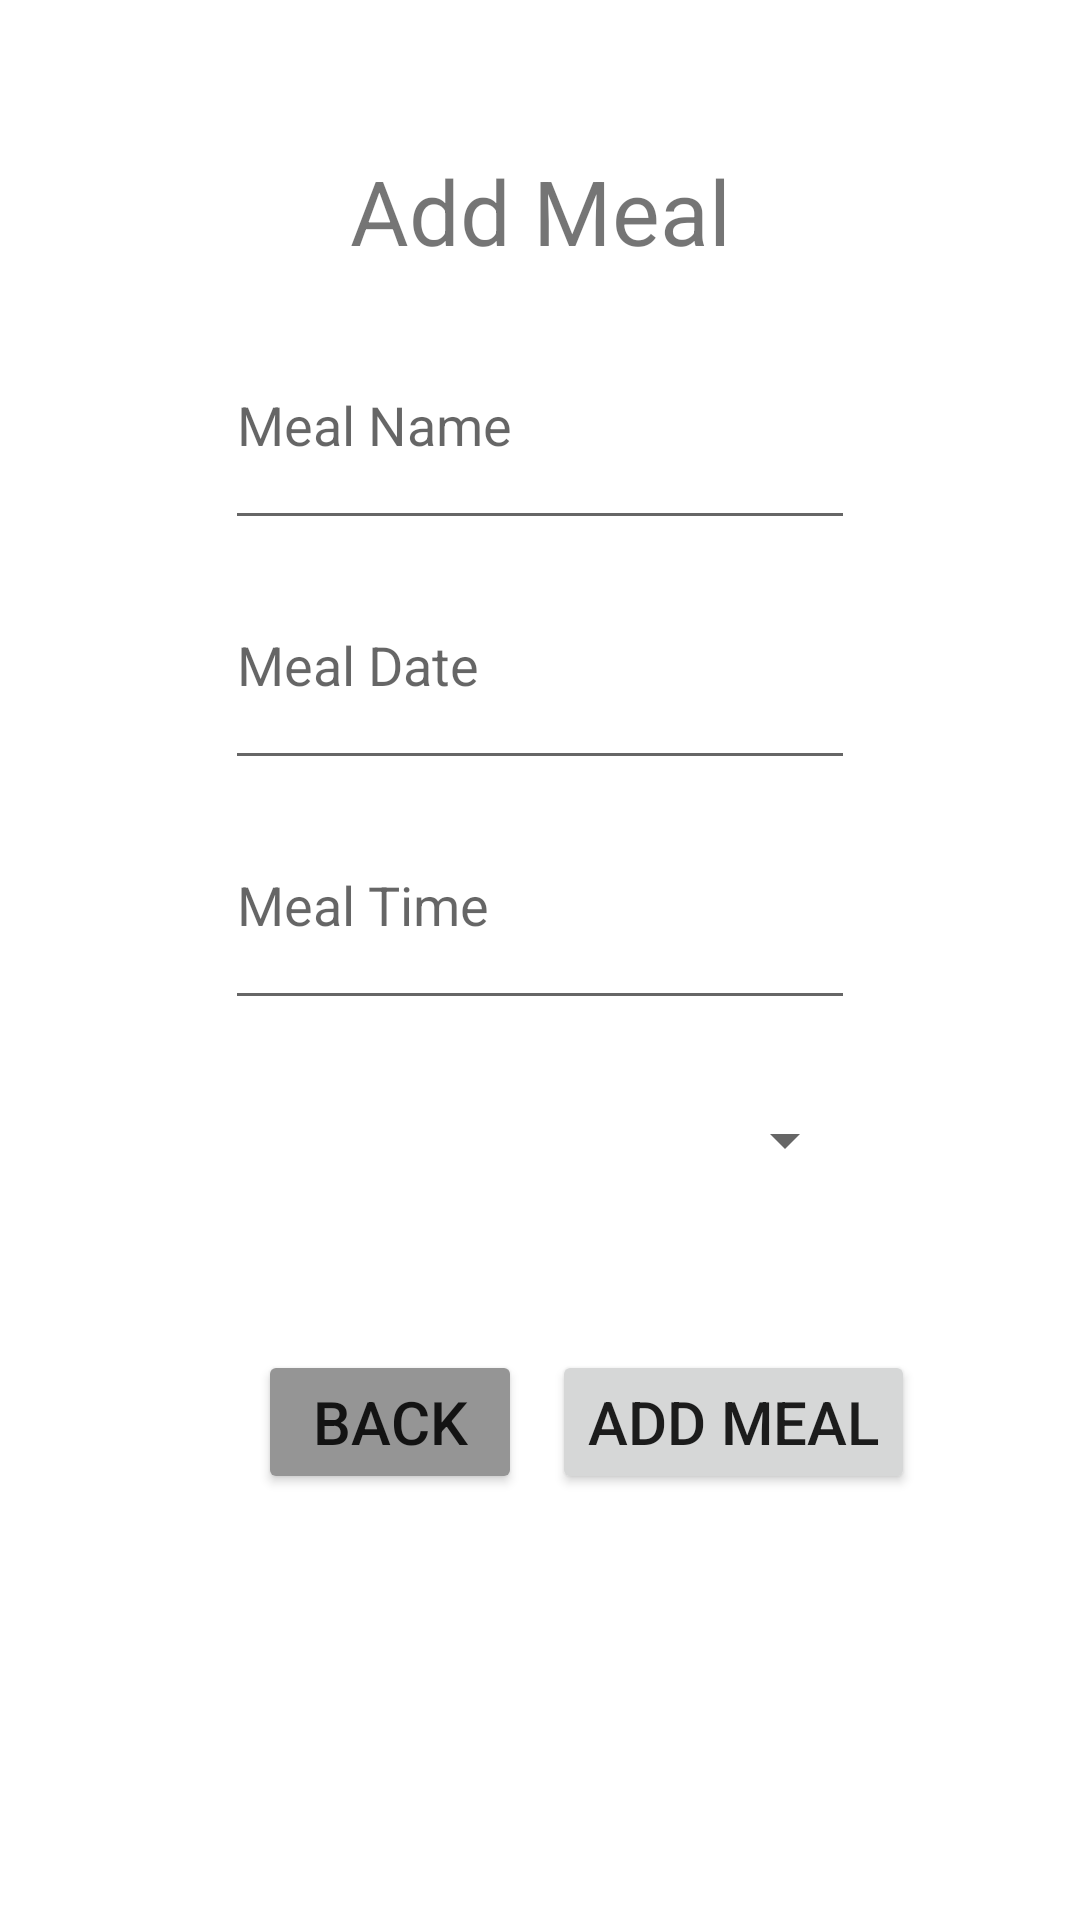

Produce the Android XML layout that renders to this screen, including the resource entries it uses.
<!-- AndroidManifest.xml: activity theme Theme.Mobdevportfolio -->
<!-- res/layout/activity_add_meal.xml -->
<?xml version="1.0" encoding="utf-8"?>
<androidx.constraintlayout.widget.ConstraintLayout xmlns:android="http://schemas.android.com/apk/res/android"
    xmlns:tools="http://schemas.android.com/tools"
    android:layout_width="match_parent"
    android:layout_height="match_parent"
    xmlns:app="http://schemas.android.com/apk/res-auto">

    <EditText
        android:id="@+id/mealName_et"
        android:layout_width="wrap_content"
        android:layout_height="80dp"
        android:layout_marginTop="100dp"
        android:ems="10"
        android:hint="Meal Name"
        android:inputType="text"
        app:layout_constraintEnd_toEndOf="parent"
        app:layout_constraintStart_toStartOf="parent"
        app:layout_constraintTop_toTopOf="parent" />

    <EditText
        android:id="@+id/mealDate_et"
        android:layout_width="wrap_content"
        android:layout_height="80dp"
        android:ems="10"
        android:hint="Meal Date"
        android:inputType="text"
        app:layout_constraintEnd_toEndOf="parent"
        app:layout_constraintStart_toStartOf="parent"
        app:layout_constraintTop_toBottomOf="@+id/mealName_et" />

    <EditText
        android:id="@+id/mealTime_et"
        android:layout_width="wrap_content"
        android:layout_height="80dp"
        android:ems="10"
        android:hint="Meal Time"
        android:inputType="text"
        app:layout_constraintEnd_toEndOf="parent"
        app:layout_constraintStart_toStartOf="parent"
        app:layout_constraintTop_toBottomOf="@+id/mealDate_et" />

    <Spinner
        android:id="@+id/spinner"
        android:layout_width="211dp"
        android:layout_height="80dp"

        app:layout_constraintEnd_toEndOf="parent"
        app:layout_constraintStart_toStartOf="parent"
        app:layout_constraintTop_toBottomOf="@+id/mealTime_et" />

    <TextView
        android:id="@+id/pleaseGoBack"
        android:layout_width="wrap_content"
        android:layout_height="wrap_content"
        android:layout_marginTop="48dp"
        android:text="@string/please_go_back"
        android:textColor="@android:color/holo_red_dark"
        android:visibility="invisible"
        app:layout_constraintEnd_toEndOf="@+id/spinner"
        app:layout_constraintTop_toTopOf="@+id/spinner" />

    <TextView
        android:id="@+id/noPetsInDatabase"
        android:layout_width="wrap_content"
        android:layout_height="wrap_content"
        android:layout_marginTop="28dp"
        android:text="@string/no_pets_in_database"
        android:textColor="@android:color/holo_red_dark"
        android:visibility="invisible"
        app:layout_constraintEnd_toEndOf="@+id/spinner"
        app:layout_constraintTop_toTopOf="@+id/spinner" />

    <TextView
        android:id="@+id/addMealView"
        android:layout_width="wrap_content"
        android:layout_height="wrap_content"
        android:layout_marginTop="50dp"
        android:text="@string/add_meal"
        android:textSize="30sp"
        app:layout_constraintEnd_toEndOf="parent"
        app:layout_constraintStart_toStartOf="parent"
        app:layout_constraintTop_toTopOf="parent" />

    <Button
        android:id="@+id/addMealButton"
        android:layout_width="wrap_content"
        android:layout_height="wrap_content"
        android:layout_marginTop="450dp"
        android:layout_marginEnd="55dp"
        android:drawableRight="@drawable/check"
        android:drawableTint="@color/white"
        android:text="@string/add_meal"
        android:textSize="20sp"
        app:layout_constraintEnd_toEndOf="parent"
        app:layout_constraintTop_toTopOf="parent" />

    <Button
        android:id="@+id/backMealButton"
        android:layout_width="wrap_content"
        android:layout_height="wrap_content"
        android:layout_marginTop="450dp"
        android:layout_marginEnd="10dp"
        android:backgroundTint="#959595"
        android:drawableTint="@color/white"
        android:text="@string/back"
        android:textSize="20sp"
        app:layout_constraintEnd_toStartOf="@+id/addMealButton"
        app:layout_constraintTop_toTopOf="parent" />

</androidx.constraintlayout.widget.ConstraintLayout>
<!-- resources referenced by this layout -->
<resources>
  <color name="white">#FFFFFFFF</color>
  <string name="add_meal">Add Meal</string>
  <string name="back">Back</string>
  <string name="no_pets_in_database">No pets in database!</string>
  <string name="please_go_back">Please go back.</string>
  <style name="Theme.Mobdevportfolio" parent="Theme.MaterialComponents.DayNight.NoActionBar">
          
          <item name="colorPrimary">@color/purple_500</item>
          <item name="colorPrimaryVariant">@color/purple_700</item>
          <item name="colorOnPrimary">@color/white</item>
          
          <item name="colorSecondary">@color/teal_200</item>
          <item name="colorSecondaryVariant">@color/teal_700</item>
          <item name="colorOnSecondary">@color/black</item>
          
          <item name="android:statusBarColor" tools:targetApi="l">?attr/colorPrimaryVariant</item>
          
      </style>
  <color name="purple_500">#bf392a</color>
  <color name="purple_700">#bf392a</color>
  <color name="teal_200">#FF03DAC5</color>
  <color name="teal_700">#FF018786</color>
  <color name="black">#FF000000</color>
</resources>
